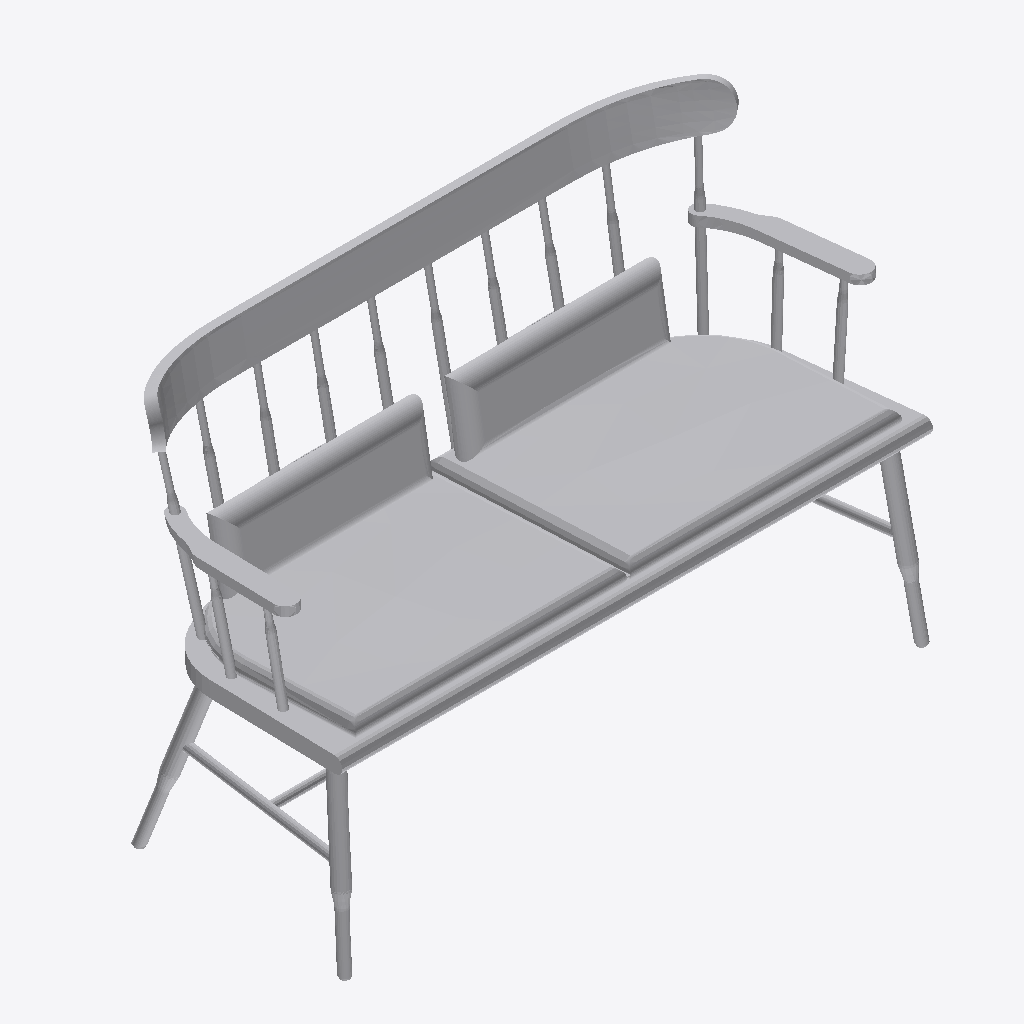
Isometric view of an IFC building model (IFC-SPF (STEP), schema IFC2X3, length unit metre), seen from the south-west, elements coloured by IFC class: 1 other element (light grey).
Extent 1.3 m × 0.6 m × 0.9 m (x, y, z). Storeys (1): unnamed at 0.00 m. Elements (1): 1 IfcFurnishingElement.

HEADER;
FILE_DESCRIPTION(('ViewDefinition [CoordinationView]'),'2;1');
FILE_NAME('Furniture_Armchairs_NC-Nordic-Care_Kurbits-326.ifc','2019-04-29T07:52:39',('Supplier'),('BIMobject'),'IFC Engine DLL 2017-09-06','BIMobject-Lena','Full Scope');
FILE_SCHEMA(('IFC2X3'));
ENDSEC;
DATA;
#1=IFCPROJECT('2kLEWW4Mr9WvwOPsg7$_gc',#2,'BIMobject Library',$,$,$,$,(#20),#7);
#23=IFCSITE('2asrMYViX4E82RCb8tvMtY',#2,$,$,$,#24,$,$,.ELEMENT.,$,$,$,$,$);
#29=IFCBUILDING('3y4HgJS3P6cAeOeywiDCPf',#2,$,$,$,#30,$,$,.ELEMENT.,$,$,$);
#35=IFCBUILDINGSTOREY('1D7YO2G$D12uJZTT3bN30J',#2,$,$,$,#36,$,$,.ELEMENT.,0.0);
#51=IFCFURNISHINGELEMENT('0ATZx7LNv5LfUiKHEVITKT',#2,'Kurbits 326',$,$,#45,#50,$);
ENDSEC;
